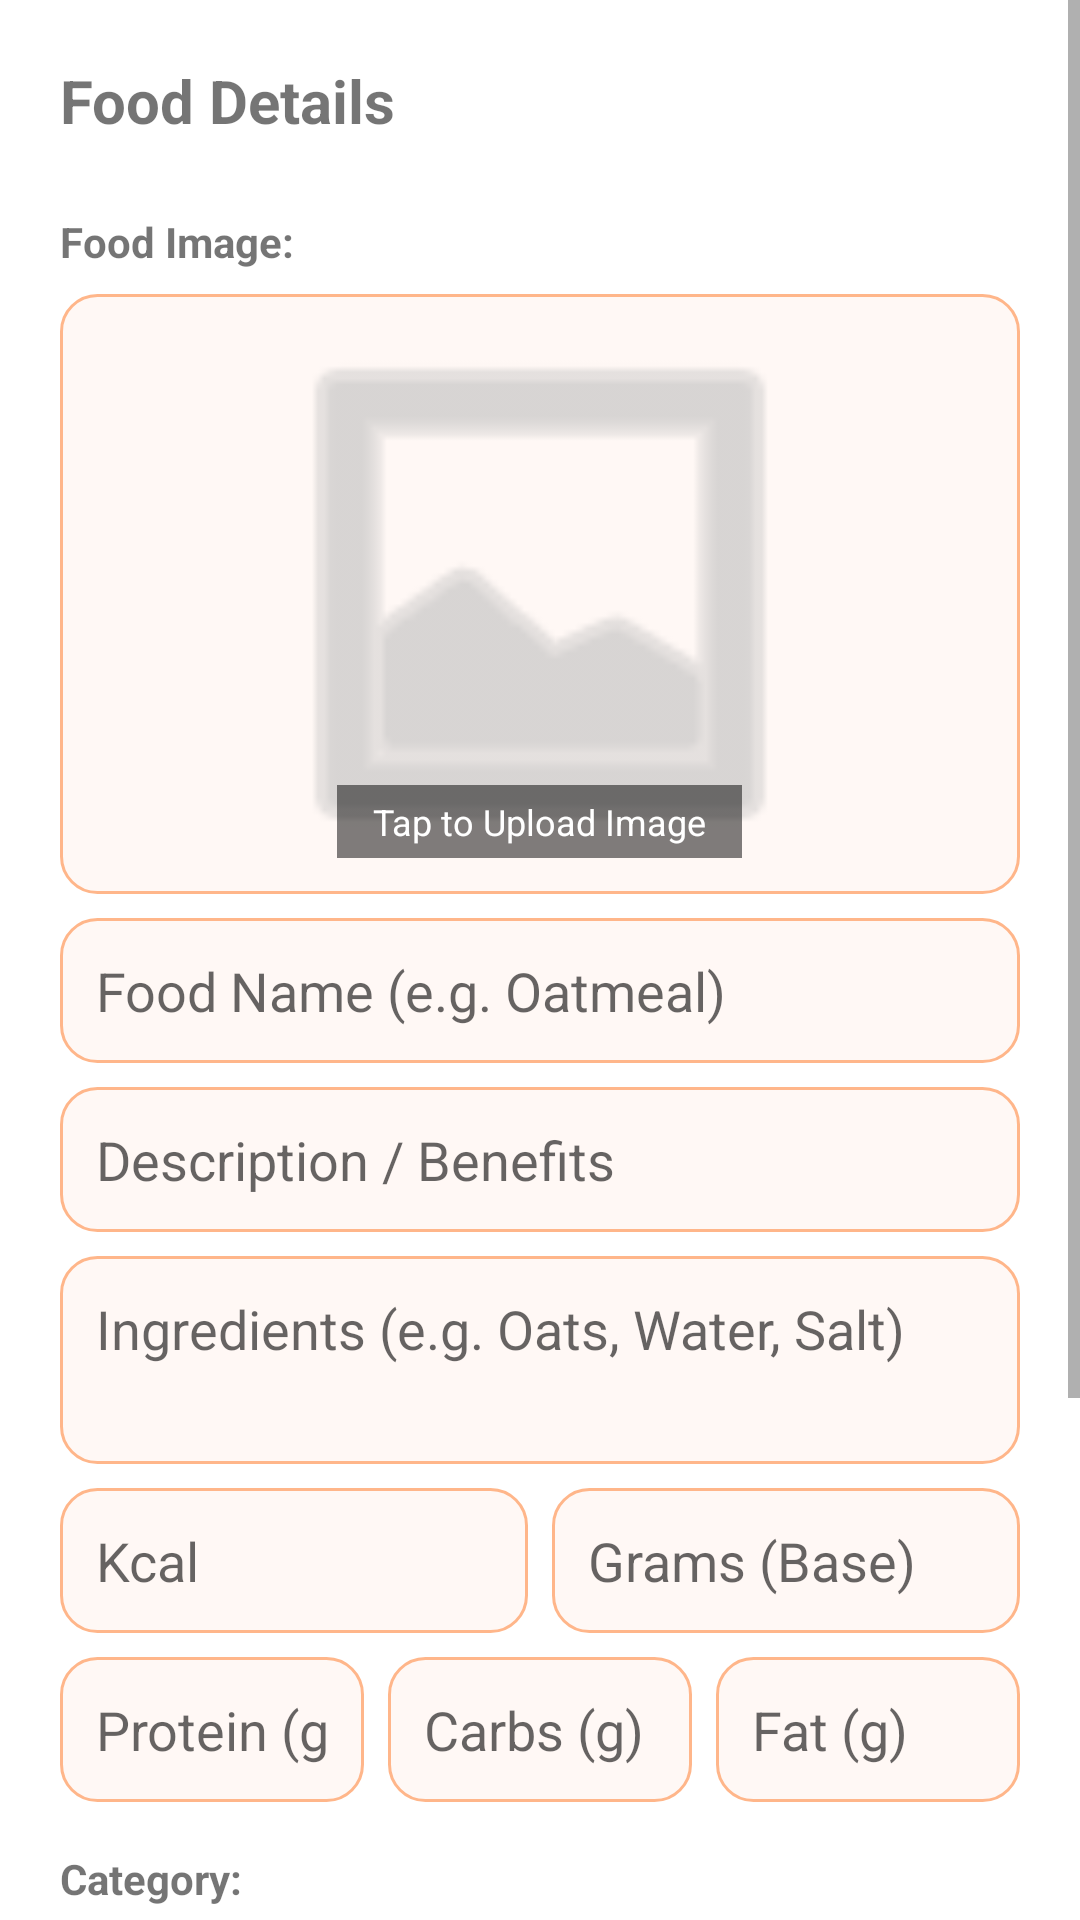

This screen was rendered from an Android layout file. Write that file and the resources it references.
<!-- AndroidManifest.xml: application theme Base.Theme.FitFood -->
<!-- res/layout/dialog_manage_food.xml -->
<?xml version="1.0" encoding="utf-8"?>
<ScrollView xmlns:android="http://schemas.android.com/apk/res/android"
    android:layout_width="match_parent"
    android:layout_height="wrap_content"
    xmlns:app="http://schemas.android.com/apk/res-auto">

    <LinearLayout
        android:layout_width="match_parent"
        android:layout_height="wrap_content"
        android:orientation="vertical"
        android:padding="20dp"
        android:background="#FFF">

        <TextView
            android:layout_width="wrap_content"
            android:layout_height="wrap_content"
            android:text="Food Details"
            android:textSize="20sp"
            android:textStyle="bold"
            android:layout_marginBottom="16dp"/>

        <TextView
            android:layout_width="wrap_content"
            android:layout_height="wrap_content"
            android:text="Food Image:"
            android:textStyle="bold"
            android:layout_marginTop="8dp"/>

        <FrameLayout
            android:id="@+id/btnSelectImageWrapper"
            android:layout_width="match_parent"
            android:layout_height="200dp"
            android:layout_marginTop="8dp"
            android:clickable="true"
            android:focusable="true"
            android:foreground="?attr/selectableItemBackground"
            android:background="@drawable/rounded_input_bg">

            <ImageView
                android:id="@+id/imgPreview"
                android:layout_width="match_parent"
                android:layout_height="match_parent"
                android:scaleType="centerCrop"
                android:src="@android:drawable/ic_menu_gallery"
                android:padding="60dp"
                app:tint="#BDBDBD"/>

            <TextView
                android:id="@+id/tvTapToUpload"
                android:layout_width="wrap_content"
                android:layout_height="wrap_content"
                android:text="Tap to Upload Image"
                android:layout_gravity="bottom|center_horizontal"
                android:layout_marginBottom="12dp"
                android:background="#80000000"
                android:textColor="#FFF"
                android:paddingHorizontal="12dp"
                android:paddingVertical="4dp"
                android:textSize="12sp"/>
        </FrameLayout>

        <EditText
            android:id="@+id/etFoodImage"
            android:layout_width="match_parent"
            android:layout_height="wrap_content"
            android:visibility="gone"
            android:inputType="none"/>

        <EditText
            android:id="@+id/etFoodName"
            android:layout_width="match_parent"
            android:layout_height="wrap_content"
            android:hint="Food Name (e.g. Oatmeal)"
            android:background="@drawable/rounded_input_bg"
            android:padding="12dp"
            android:layout_marginTop="8dp"
            android:layout_marginBottom="8dp"/>

        <EditText
            android:id="@+id/etFoodDesc"
            android:layout_width="match_parent"
            android:layout_height="wrap_content"
            android:hint="Description / Benefits"
            android:background="@drawable/rounded_input_bg"
            android:padding="12dp"
            android:layout_marginBottom="8dp"/>

        <EditText
            android:id="@+id/etFoodIngredients"
            android:layout_width="match_parent"
            android:layout_height="wrap_content"
            android:hint="Ingredients (e.g. Oats, Water, Salt)"
            android:inputType="textMultiLine|textCapSentences"
            android:minLines="2"
            android:gravity="top|start"
            android:background="@drawable/rounded_input_bg"
            android:padding="12dp"
            android:layout_marginBottom="8dp"/>

        
        <LinearLayout
            android:layout_width="match_parent"
            android:layout_height="wrap_content"
            android:orientation="horizontal"
            android:layout_marginBottom="8dp">

            <EditText
                android:id="@+id/etFoodKcal"
                android:layout_width="0dp"
                android:layout_weight="1"
                android:layout_height="wrap_content"
                android:hint="Kcal"
                android:inputType="numberDecimal"
                android:background="@drawable/rounded_input_bg"
                android:padding="12dp"
                android:layout_marginEnd="8dp"/>

            <EditText
                android:id="@+id/etFoodGrams"
                android:layout_width="0dp"
                android:layout_weight="1"
                android:layout_height="wrap_content"
                android:hint="Grams (Base)"
                android:inputType="numberDecimal"
                android:background="@drawable/rounded_input_bg"
                android:padding="12dp"/>
        </LinearLayout>

        
        <LinearLayout
            android:layout_width="match_parent"
            android:layout_height="wrap_content"
            android:orientation="horizontal"
            android:layout_marginBottom="8dp">

            <EditText
                android:id="@+id/etFoodProtein"
                android:layout_width="0dp"
                android:layout_weight="1"
                android:layout_height="wrap_content"
                android:hint="Protein (g)"
                android:inputType="numberDecimal"
                android:background="@drawable/rounded_input_bg"
                android:padding="12dp"
                android:layout_marginEnd="8dp"/>

            <EditText
                android:id="@+id/etFoodCarbs"
                android:layout_width="0dp"
                android:layout_weight="1"
                android:layout_height="wrap_content"
                android:hint="Carbs (g)"
                android:inputType="numberDecimal"
                android:background="@drawable/rounded_input_bg"
                android:padding="12dp"
                android:layout_marginEnd="8dp"/>

            <EditText
                android:id="@+id/etFoodFat"
                android:layout_width="0dp"
                android:layout_weight="1"
                android:layout_height="wrap_content"
                android:hint="Fat (g)"
                android:inputType="numberDecimal"
                android:background="@drawable/rounded_input_bg"
                android:padding="12dp"/>
        </LinearLayout>

        <TextView
            android:layout_width="wrap_content"
            android:layout_height="wrap_content"
            android:text="Category:"
            android:textStyle="bold"
            android:layout_marginTop="8dp"/>

        <Spinner
            android:id="@+id/spFoodCategory"
            android:layout_width="match_parent"
            android:layout_height="48dp"
            android:entries="@array/food_categories"
            android:background="@drawable/rounded_spinner_bg"
            android:layout_marginTop="4dp"/>

        <TextView
            android:layout_width="wrap_content"
            android:layout_height="wrap_content"
            android:text="Available for (Meal Types):"
            android:textStyle="bold"
            android:layout_marginTop="16dp"/>

        <LinearLayout
            android:layout_width="match_parent"
            android:layout_height="wrap_content"
            android:orientation="vertical">
            <LinearLayout
                android:layout_width="match_parent"
                android:layout_height="wrap_content">
                <CheckBox android:id="@+id/cbBreakfast" android:layout_width="0dp" android:layout_weight="1" android:layout_height="wrap_content" android:text="Breakfast"/>
                <CheckBox android:id="@+id/cbLunch" android:layout_width="0dp" android:layout_weight="1" android:layout_height="wrap_content" android:text="Lunch"/>
            </LinearLayout>
            <LinearLayout
                android:layout_width="match_parent"
                android:layout_height="wrap_content">
                <CheckBox android:id="@+id/cbDinner" android:layout_width="0dp" android:layout_weight="1" android:layout_height="wrap_content" android:text="Dinner"/>
                <CheckBox android:id="@+id/cbSnack" android:layout_width="0dp" android:layout_weight="1" android:layout_height="wrap_content" android:text="Snacks"/>
            </LinearLayout>
        </LinearLayout>

        <Button
            android:id="@+id/btnSaveFood"
            android:layout_width="match_parent"
            android:layout_height="wrap_content"
            android:text="Save Food Item"
            android:background="@drawable/btn3"
            android:backgroundTint="#4CAF50"
            android:textColor="#FFF"
            android:layout_marginTop="24dp"/>

    </LinearLayout>
</ScrollView>
<!-- resources referenced by this layout -->
<resources>
  <string-array name="food_categories">
          <item>Protein</item>
          <item>Carbs</item>
          <item>Fats</item>
          <item>Vitamins</item>
      </string-array>
  <!-- drawable btn3 (drawable) -->
  <?xml version="1.0" encoding="utf-8"?>
  <shape xmlns:android="http://schemas.android.com/apk/res/android" android:shape="rectangle">
      <solid android:color="@color/blue1"/>
      <stroke android:width="3dp" />
      <corners android:radius="25dp"/>
  </shape>
  <!-- drawable rounded_input_bg (drawable) -->
  <shape xmlns:android="http://schemas.android.com/apk/res/android"
      android:shape="rectangle">
      <solid android:color="#FFF8F5"/>
      <corners android:radius="12dp"/>
      <stroke android:width="1dp" android:color="#FFB68A"/>
  </shape>
  <style name="Base.Theme.FitFood" parent="Theme.AppCompat.Light.NoActionBar">
          <item name="colorPrimary">@color/today_color</item>
          <item name="colorPrimaryDark">@color/today_color</item>
          <item name="colorAccent">@color/teal_200</item>
          <item name="android:statusBarColor">@android:color/transparent</item>
          <item name="android:windowDrawsSystemBarBackgrounds">true</item>
          <item name="android:windowLightStatusBar">false</item>
          <item name="android:windowTranslucentStatus">true</item>
      </style>
  <color name="blue1">#052659</color>
  <color name="today_color">#FF5722</color>
  <color name="teal_200">#80CBC4</color>
</resources>
